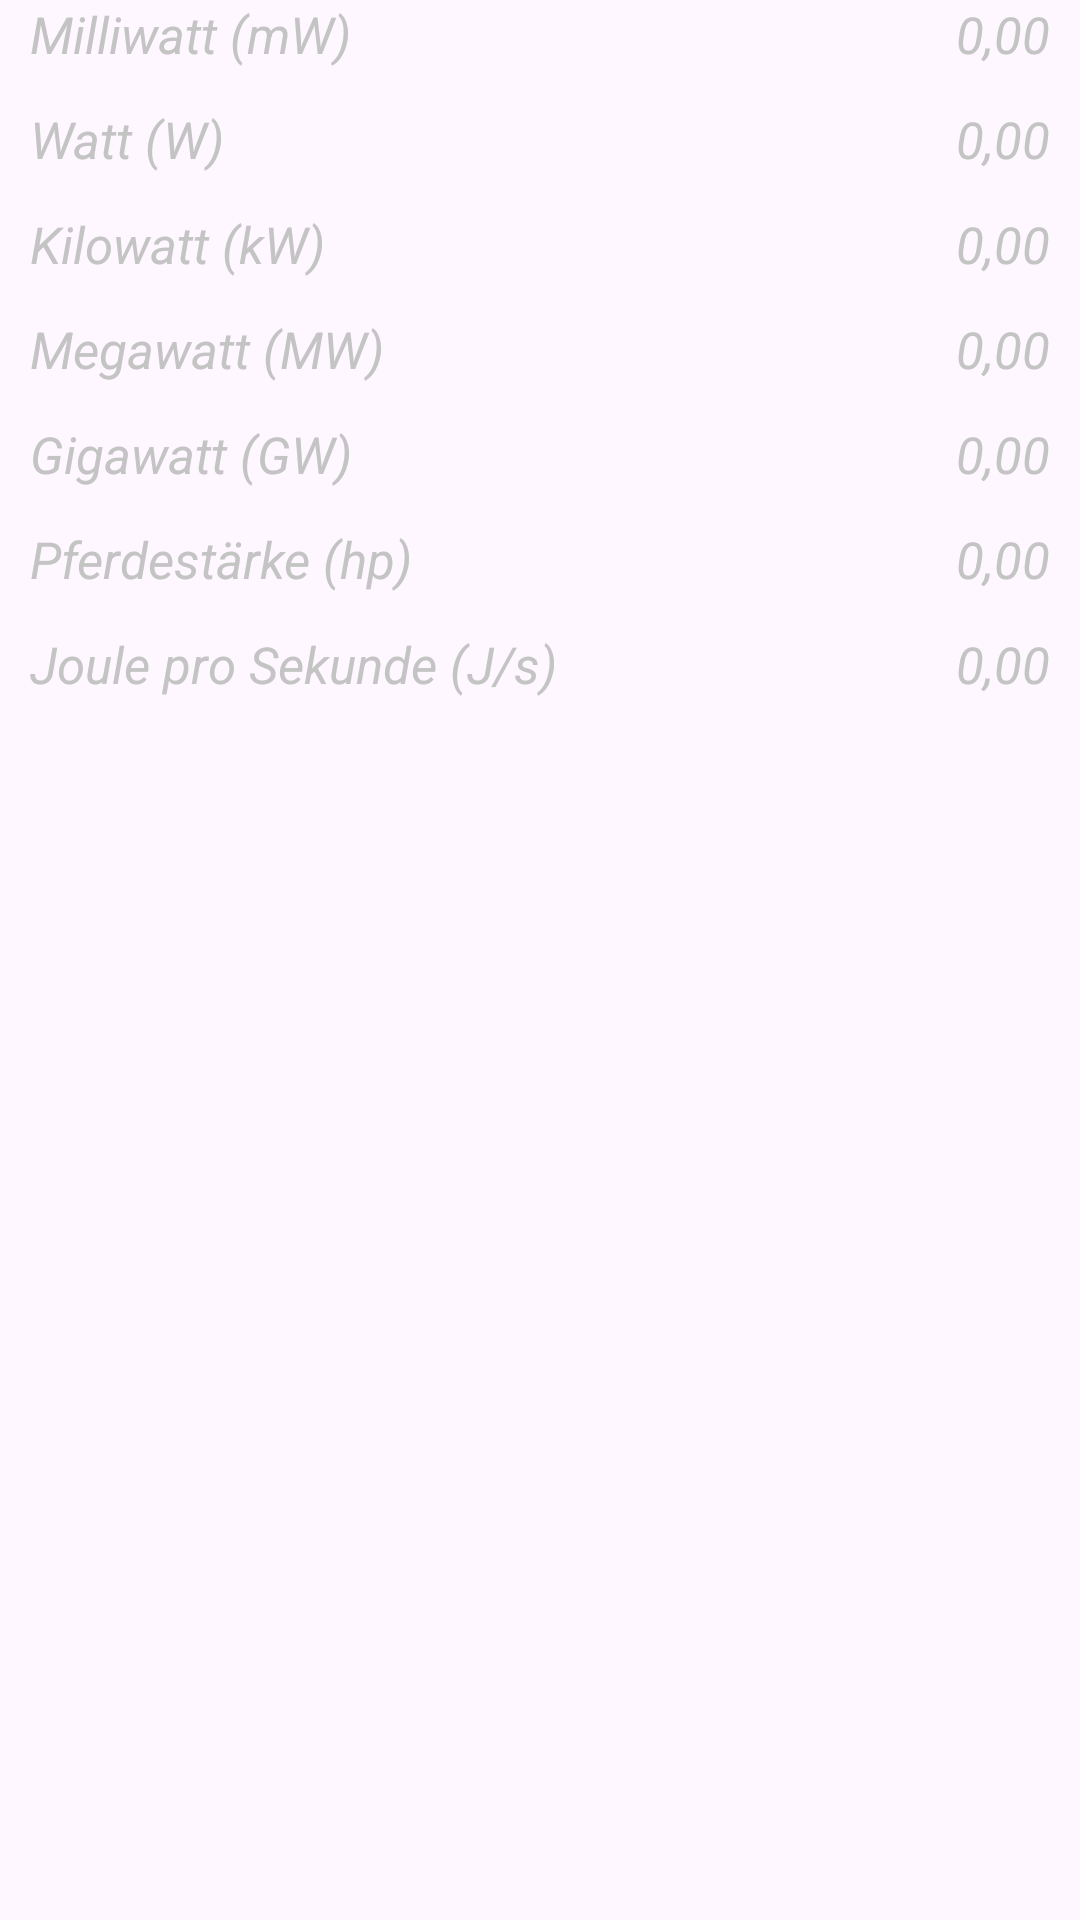

The Android layout XML behind this screen, and the referenced resources:
<!-- AndroidManifest.xml: application theme Theme.RechenMaxRemastered -->
<!-- res/layout/work.xml -->
<?xml version="1.0" encoding="utf-8"?>
<LinearLayout
    xmlns:android="http://schemas.android.com/apk/res/android"
    android:layout_width="match_parent"
    android:layout_height="0dp"
    android:orientation="vertical"
    android:layout_gravity="bottom"
    android:id="@+id/areaLayout">

    <LinearLayout
        android:layout_width="match_parent"
        android:layout_height="wrap_content"
        android:orientation="horizontal"
        android:paddingEnd="10dp"
        android:paddingStart="10dp">

        <TextView
            android:layout_width="210dp"
            android:layout_height="35dp"
            android:textStyle="italic"
            android:textColor="@color/textColor"
            android:text="@string/convertMilliwatt"
            android:textSize="17sp"
            android:gravity="start|center_horizontal"/>

        <HorizontalScrollView
            android:id="@+id/convertMilliwattScrollView"
            android:layout_width="match_parent"
            android:layout_height="wrap_content"
            android:layout_gravity="end|center_vertical">

            <TextView
                android:id="@+id/convertMilliwattTextView"
                android:layout_width="wrap_content"
                android:layout_height="35dp"
                android:textStyle="italic"
                android:textColor="@color/textColor"
                android:text="@string/convertNull"
                android:textSize="17sp"
                android:layout_gravity="end|center_vertical"/>
        </HorizontalScrollView>
    </LinearLayout>

    

    <LinearLayout
        android:layout_width="match_parent"
        android:layout_height="wrap_content"
        android:orientation="horizontal"
        android:paddingEnd="10dp"
        android:paddingStart="10dp">

        <TextView
            android:layout_width="210dp"
            android:layout_height="35dp"
            android:textStyle="italic"
            android:textColor="@color/textColor"
            android:text="@string/convertWatt"
            android:textSize="17sp"
            android:gravity="start|center_horizontal"/>

        <HorizontalScrollView
            android:id="@+id/convertWattScrollView"
            android:layout_width="match_parent"
            android:layout_height="wrap_content"
            android:layout_gravity="end|center_vertical">

            <TextView
                android:id="@+id/convertWattTextView"
                android:layout_width="wrap_content"
                android:layout_height="35dp"
                android:textStyle="italic"
                android:textColor="@color/textColor"
                android:text="@string/convertNull"
                android:textSize="17sp"
                android:layout_gravity="end|center_vertical"/>
        </HorizontalScrollView>
    </LinearLayout>

    

    <LinearLayout
        android:layout_width="match_parent"
        android:layout_height="wrap_content"
        android:orientation="horizontal"
        android:paddingEnd="10dp"
        android:paddingStart="10dp">

        <TextView
            android:layout_width="210dp"
            android:layout_height="35dp"
            android:textStyle="italic"
            android:textColor="@color/textColor"
            android:text="@string/convertKilowatt"
            android:textSize="17sp"
            android:gravity="start|center_horizontal"/>

        <HorizontalScrollView
            android:id="@+id/convertKilowattScrollView"
            android:layout_width="match_parent"
            android:layout_height="wrap_content"
            android:layout_gravity="end|center_vertical">

            <TextView
                android:id="@+id/convertKilowattTextView"
                android:layout_width="wrap_content"
                android:layout_height="35dp"
                android:textStyle="italic"
                android:textColor="@color/textColor"
                android:text="@string/convertNull"
                android:textSize="17sp"
                android:layout_gravity="end|center_vertical"/>
        </HorizontalScrollView>
    </LinearLayout>

    

    <LinearLayout
        android:layout_width="match_parent"
        android:layout_height="wrap_content"
        android:orientation="horizontal"
        android:paddingEnd="10dp"
        android:paddingStart="10dp">

        <TextView
            android:layout_width="210dp"
            android:layout_height="35dp"
            android:textStyle="italic"
            android:textColor="@color/textColor"
            android:text="@string/convertMegawatt"
            android:textSize="17sp"
            android:gravity="start|center_horizontal"/>

        <HorizontalScrollView
            android:id="@+id/convertMegawattScrollView"
            android:layout_width="match_parent"
            android:layout_height="wrap_content"
            android:layout_gravity="end|center_vertical">

            <TextView
                android:id="@+id/convertMegawattTextView"
                android:layout_width="wrap_content"
                android:layout_height="35dp"
                android:textStyle="italic"
                android:textColor="@color/textColor"
                android:text="@string/convertNull"
                android:textSize="17sp"
                android:layout_gravity="end|center_vertical"/>
        </HorizontalScrollView>
    </LinearLayout>

    

    <LinearLayout
        android:layout_width="match_parent"
        android:layout_height="wrap_content"
        android:orientation="horizontal"
        android:paddingEnd="10dp"
        android:paddingStart="10dp">

        <TextView
            android:layout_width="210dp"
            android:layout_height="35dp"
            android:textStyle="italic"
            android:textColor="@color/textColor"
            android:text="@string/convertGigawatt"
            android:textSize="17sp"
            android:gravity="start|center_horizontal"/>

        <HorizontalScrollView
            android:id="@+id/convertGigawattScrollView"
            android:layout_width="match_parent"
            android:layout_height="wrap_content"
            android:layout_gravity="end|center_vertical">

            <TextView
                android:id="@+id/convertGigawattTextView"
                android:layout_width="wrap_content"
                android:layout_height="35dp"
                android:textStyle="italic"
                android:textColor="@color/textColor"
                android:text="@string/convertNull"
                android:textSize="17sp"
                android:layout_gravity="end|center_vertical"/>
        </HorizontalScrollView>
    </LinearLayout>

    

    <LinearLayout
        android:layout_width="match_parent"
        android:layout_height="wrap_content"
        android:orientation="horizontal"
        android:paddingEnd="10dp"
        android:paddingStart="10dp">

        <TextView
            android:layout_width="210dp"
            android:layout_height="35dp"
            android:textStyle="italic"
            android:textColor="@color/textColor"
            android:text="@string/convertPferdestaerke"
            android:textSize="17sp"
            android:gravity="start|center_horizontal"/>

        <HorizontalScrollView
            android:id="@+id/convertPferdestaerkeScrollView"
            android:layout_width="match_parent"
            android:layout_height="wrap_content"
            android:layout_gravity="end|center_vertical">

            <TextView
                android:id="@+id/convertPferdestaerkeTextView"
                android:layout_width="wrap_content"
                android:layout_height="35dp"
                android:textStyle="italic"
                android:textColor="@color/textColor"
                android:text="@string/convertNull"
                android:textSize="17sp"
                android:layout_gravity="end|center_vertical"/>
        </HorizontalScrollView>
    </LinearLayout>

    

    <LinearLayout
        android:layout_width="match_parent"
        android:layout_height="wrap_content"
        android:orientation="horizontal"
        android:paddingEnd="10dp"
        android:paddingStart="10dp">

        <TextView
            android:layout_width="210dp"
            android:layout_height="35dp"
            android:textStyle="italic"
            android:textColor="@color/textColor"
            android:text="@string/convertJouleProSekunde"
            android:textSize="17sp"
            android:gravity="start|center_horizontal"/>

        <HorizontalScrollView
            android:id="@+id/convertJouleProSekundeScrollView"
            android:layout_width="match_parent"
            android:layout_height="wrap_content"
            android:layout_gravity="end|center_vertical">

            <TextView
                android:id="@+id/convertJouleProSekundeTextView"
                android:layout_width="wrap_content"
                android:layout_height="35dp"
                android:textStyle="italic"
                android:textColor="@color/textColor"
                android:text="@string/convertNull"
                android:textSize="17sp"
                android:layout_gravity="end|center_vertical"/>
        </HorizontalScrollView>
    </LinearLayout>
</LinearLayout>
<!-- resources referenced by this layout -->
<resources>
  <color name="textColor">#C4C4C4</color>
  <string name="convertGigawatt">Gigawatt (GW)</string>
  <string name="convertJouleProSekunde">Joule pro Sekunde (J/s)</string>
  <string name="convertKilowatt">Kilowatt (kW)</string>
  <string name="convertMegawatt">Megawatt (MW)</string>
  <string name="convertMilliwatt">Milliwatt (mW)</string>
  <string name="convertNull">0,00</string>
  <string name="convertPferdestaerke">Pferdestärke (hp)</string>
  <string name="convertWatt">Watt (W)</string>
  <style name="Theme.RechenMaxRemastered" parent="Base.Theme.RechenMaxRemastered" />
  <style name="Base.Theme.RechenMaxRemastered" parent="Theme.Material3.DayNight.NoActionBar">
          
          <item name="colorPrimary">@color/colorPrimary</item>
          <item name="fontFamily">@font/quicksand_regular</item>
      </style>
  <color name="colorPrimary">#4B5EFC</color>
</resources>
